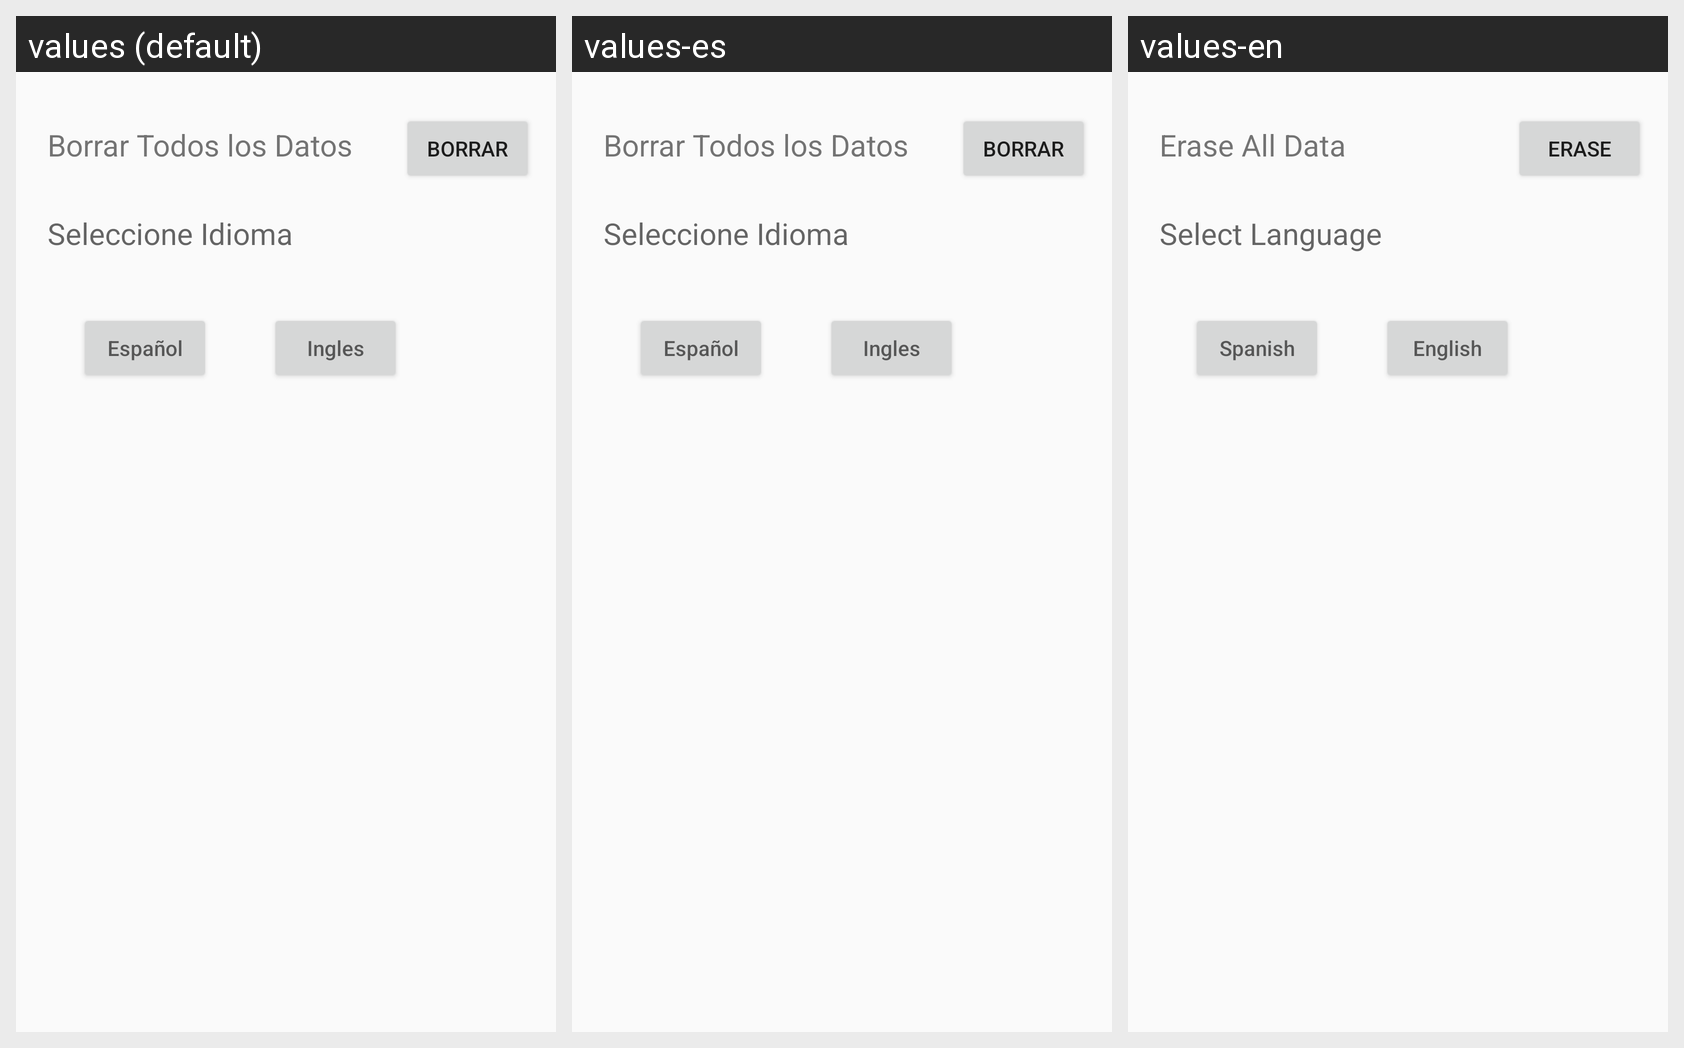

This grid shows one Android layout under several languages. Give, for every string resource on the screen, its name, the default text and each shown locale's text.
Android screen res/layout/activity_configuracion.xml rendered under 3 locales, left to right: values (default), values-es, values-en. Device: Nexus 5 (rendered at 1080×1920; each locale shown at half size, 540×960, under a caption strip naming it); theme AppTheme.
Strings drawn on this screen, with the default value and each locale's value (text and hints the layout hard-codes, and strings that could not be matched under every locale, appear in the picture but are not listed):

Borrar
  values: Borrar Todos los Datos
  values-es: Borrar Todos los Datos
  values-en: Erase All Data

Idioma
  values: Seleccione Idioma
  values-es: Seleccione Idioma
  values-en: Select Language

Ingles
  values: Ingles
  values-es: Ingles
  values-en: English

btBorrar
  values: Borrar
  values-es: Borrar
  values-en: Erase
